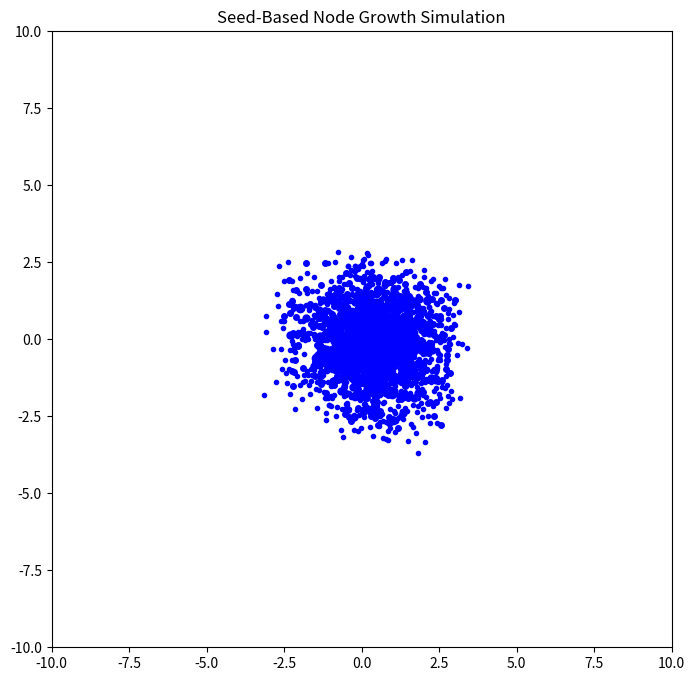

Python code for this plot:
import matplotlib.pyplot as plt
import random

# Set up figure
plt.figure(figsize=(8, 8))
plt.title("Seed-Based Node Growth Simulation")
plt.xlim(-10, 10)
plt.ylim(-10, 10)

# Starting position of the seed node
nodes = [(0, 0)]  # Seed node at the center

# Parameters
replications = 8  # Number of replication rounds
offset_range = 1  # Distance from parent node for each replication

# Simulation of node replication with basic adaptation
for _ in range(replications):
    new_nodes = []
    for x, y in nodes:
        # Create two new nodes for each existing node, with slight random offsets
        new_x1, new_y1 = x + random.uniform(-offset_range, offset_range), y + random.uniform(-offset_range, offset_range)
        new_x2, new_y2 = x + random.uniform(-offset_range, offset_range), y + random.uniform(-offset_range, offset_range)
        
        # Append new nodes to the list
        new_nodes.extend([(new_x1, new_y1), (new_x2, new_y2)])
        
        # Plot the original node
        plt.plot(x, y, 'o', color="blue", markersize=10 - _)
        
    # Update the list of nodes
    nodes.extend(new_nodes)

# Display the plot
plt.show()

